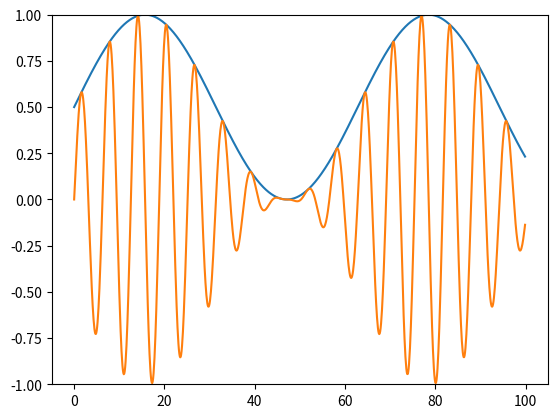

Reproduce this figure in Python.
import numpy as np
import matplotlib.pyplot as plt
import matplotlib.animation as animation

freq = 0.1
amp = 0.5
x = np.arange(0, 100, 0.1)
y_signal = np.sin(x*freq) *amp +0.5

y_max = max(y_signal)
y_carry = np.sin(x)*(y_signal/y_max)

fig = plt.figure()
ax = fig.add_subplot(111)
ax.set_ylim(-1, 1)

line, = ax.plot(x, y_signal)
line1, = ax.plot(x, y_carry)
plt.show()